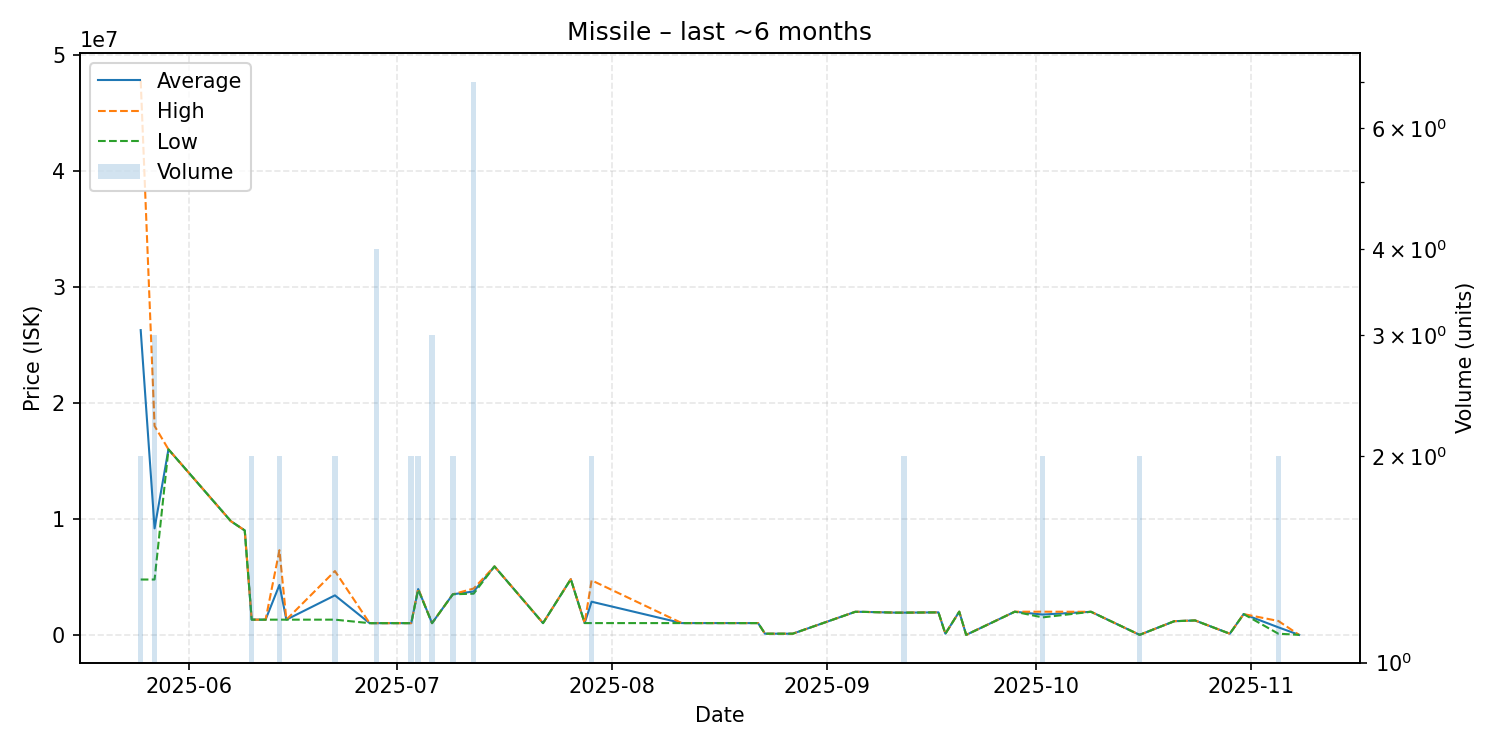

The file beside this chart, header and first rows:
date, average, highest, lowest, order_count, volume
2025-05-25, 26265000, 47760000, 4770000, 2, 2
2025-05-27, 9180000, 18000000, 4770000, 2, 3
2025-05-29, 15990000, 15990000, 15990000, 1, 1
2025-06-07, 9799000, 9799000, 9799000, 1, 1
2025-06-09, 8999000, 8999000, 8999000, 1, 1
2025-06-10, 1312000, 1312000, 1312000, 1, 2
2025-06-12, 1311000, 1311000, 1311000, 1, 1
2025-06-14, 4305500, 7300000, 1311000, 2, 2
2025-06-15, 1311000, 1311000, 1311000, 1, 1
2025-06-22, 3405500, 5500000, 1311000, 2, 2
2025-06-27, 1010000, 1010000, 1010000, 1, 1
2025-06-28, 1010000, 1010000, 1010000, 2, 4
2025-07-03, 1011000, 1011000, 1011000, 2, 2
2025-07-04, 3949000, 3998000, 3900000, 2, 2
2025-07-06, 1011667, 1012000, 1011000, 2, 3
2025-07-09, 3500000, 3500000, 3500000, 1, 2
2025-07-12, 3739143, 3994000, 3550000, 7, 7
2025-07-15, 5900000, 5900000, 5900000, 1, 1
2025-07-22, 1014000, 1014000, 1014000, 1, 1
2025-07-26, 4799000, 4799000, 4799000, 1, 1
2025-07-28, 1017000, 1017000, 1017000, 1, 1
2025-07-29, 2858000, 4700000, 1016000, 2, 2
2025-08-11, 1016000, 1016000, 1016000, 1, 1
2025-08-22, 1015000, 1015000, 1015000, 1, 1
2025-08-23, 101400, 101400, 101400, 1, 1
2025-08-27, 101400, 101400, 101400, 1, 1
2025-09-05, 1987000, 1987000, 1987000, 1, 1
2025-09-06, 1984000, 1984000, 1984000, 1, 1
2025-09-11, 1915000, 1915000, 1915000, 1, 1
2025-09-12, 1915500, 1916000, 1915000, 2, 2
2025-09-17, 1940000, 1940000, 1940000, 1, 1
2025-09-18, 101400, 101400, 101400, 1, 1
2025-09-20, 1999000, 1999000, 1999000, 1, 1
2025-09-21, 0.01, 0.01, 0.01, 1, 1
2025-09-28, 1996000, 1996000, 1996000, 1, 1
2025-10-02, 1752500, 1997000, 1508000, 2, 2
2025-10-09, 1990000, 1990000, 1990000, 1, 1
2025-10-16, 1998, 1998, 1998, 2, 2
2025-10-21, 1178000, 1178000, 1178000, 1, 1
2025-10-24, 1243000, 1243000, 1243000, 1, 1
2025-10-29, 100200, 100200, 100200, 1, 1
2025-10-31, 1790000, 1790000, 1790000, 1, 1
2025-11-05, 650200, 1199000, 101400, 2, 2
2025-11-08, 2.01, 2.01, 2.01, 1, 1
